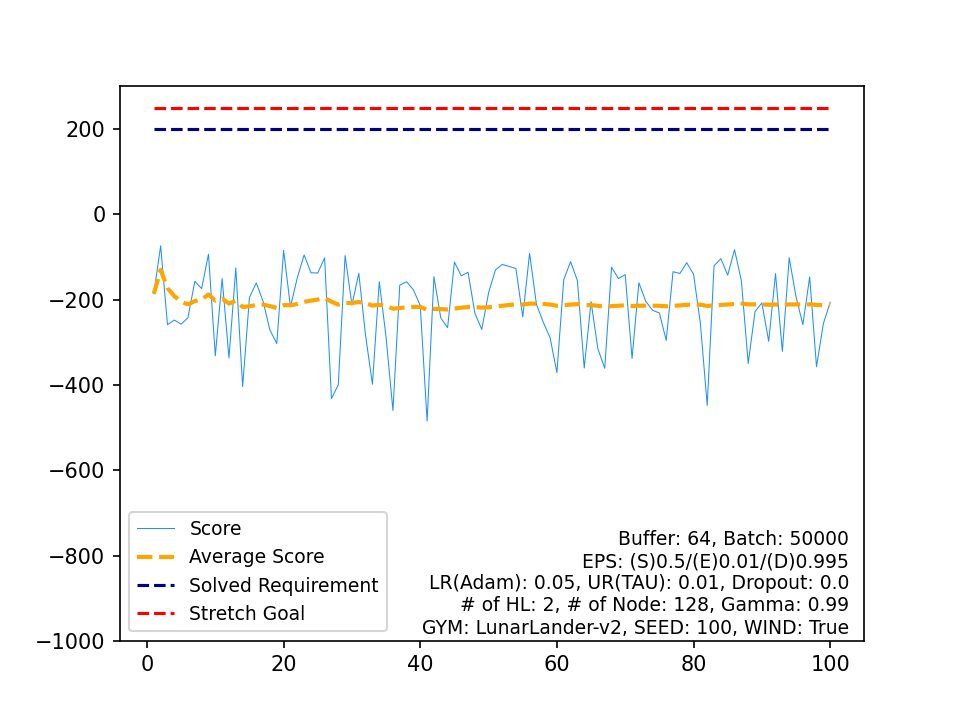

Data behind this chart, as committed beside it:
, Score, Average Score, Timestamp, Solved Requirement, Stretch Goal
0, -186.2, -186.2, 54, 200, 250
1, -73.91, -130.1, 61, 200, 250
2, -258.9, -173, 57, 200, 250
3, -247.9, -191.7, 68, 200, 250
4, -257.7, -204.9, 84, 200, 250
5, -242.2, -211.1, 77, 200, 250
6, -157, -203.4, 56, 200, 250
7, -174.1, -199.7, 68, 200, 250
8, -93.44, -187.9, 73, 200, 250
9, -331.8, -202.3, 64, 200, 250
10, -150.7, -197.6, 86, 200, 250
11, -336.8, -209.2, 56, 200, 250
12, -125.7, -202.8, 54, 200, 250
13, -403.8, -217.2, 90, 200, 250
14, -194.8, -215.7, 74, 200, 250
15, -160.7, -212.2, 62, 200, 250
16, -204.4, -211.8, 68, 200, 250
17, -271.7, -215.1, 71, 200, 250
18, -302.8, -219.7, 64, 200, 250
19, -84.68, -213, 55, 200, 250
20, -217.1, -213.2, 77, 200, 250
21, -148.8, -210.2, 72, 200, 250
22, -95.16, -205.2, 53, 200, 250
23, -137, -202.4, 67, 200, 250
24, -137.5, -199.8, 60, 200, 250
25, -102, -196, 50, 200, 250
26, -432.2, -204.8, 81, 200, 250
27, -399.8, -211.7, 86, 200, 250
28, -96.66, -207.8, 63, 200, 250
29, -212.4, -207.9, 86, 200, 250
30, -138.2, -205.7, 57, 200, 250
31, -284.6, -208.2, 75, 200, 250
32, -398.2, -213.9, 83, 200, 250
33, -158.2, -212.3, 55, 200, 250
34, -288.6, -214.5, 56, 200, 250
35, -459.9, -221.3, 116, 200, 250
36, -166, -219.8, 62, 200, 250
37, -158, -218.2, 69, 200, 250
38, -177.1, -217.1, 88, 200, 250
39, -213.7, -217, 81, 200, 250
40, -485, -223.6, 89, 200, 250
41, -146.2, -221.7, 78, 200, 250
42, -242.7, -222.2, 68, 200, 250
43, -265.7, -223.2, 71, 200, 250
44, -112, -220.7, 56, 200, 250
45, -144.2, -219.1, 85, 200, 250
46, -136, -217.3, 64, 200, 250
47, -232.3, -217.6, 84, 200, 250
48, -269.8, -218.7, 96, 200, 250
49, -183.9, -218, 73, 200, 250
50, -130.4, -216.3, 55, 200, 250
51, -117.5, -214.4, 58, 200, 250
52, -122.1, -212.6, 52, 200, 250
53, -127, -211, 79, 200, 250
54, -240.5, -211.6, 52, 200, 250
55, -91.45, -209.4, 59, 200, 250
56, -210.6, -209.4, 73, 200, 250
57, -252.8, -210.2, 76, 200, 250
58, -289.1, -211.5, 69, 200, 250
59, -371.2, -214.2, 90, 200, 250
... 40 more rows
